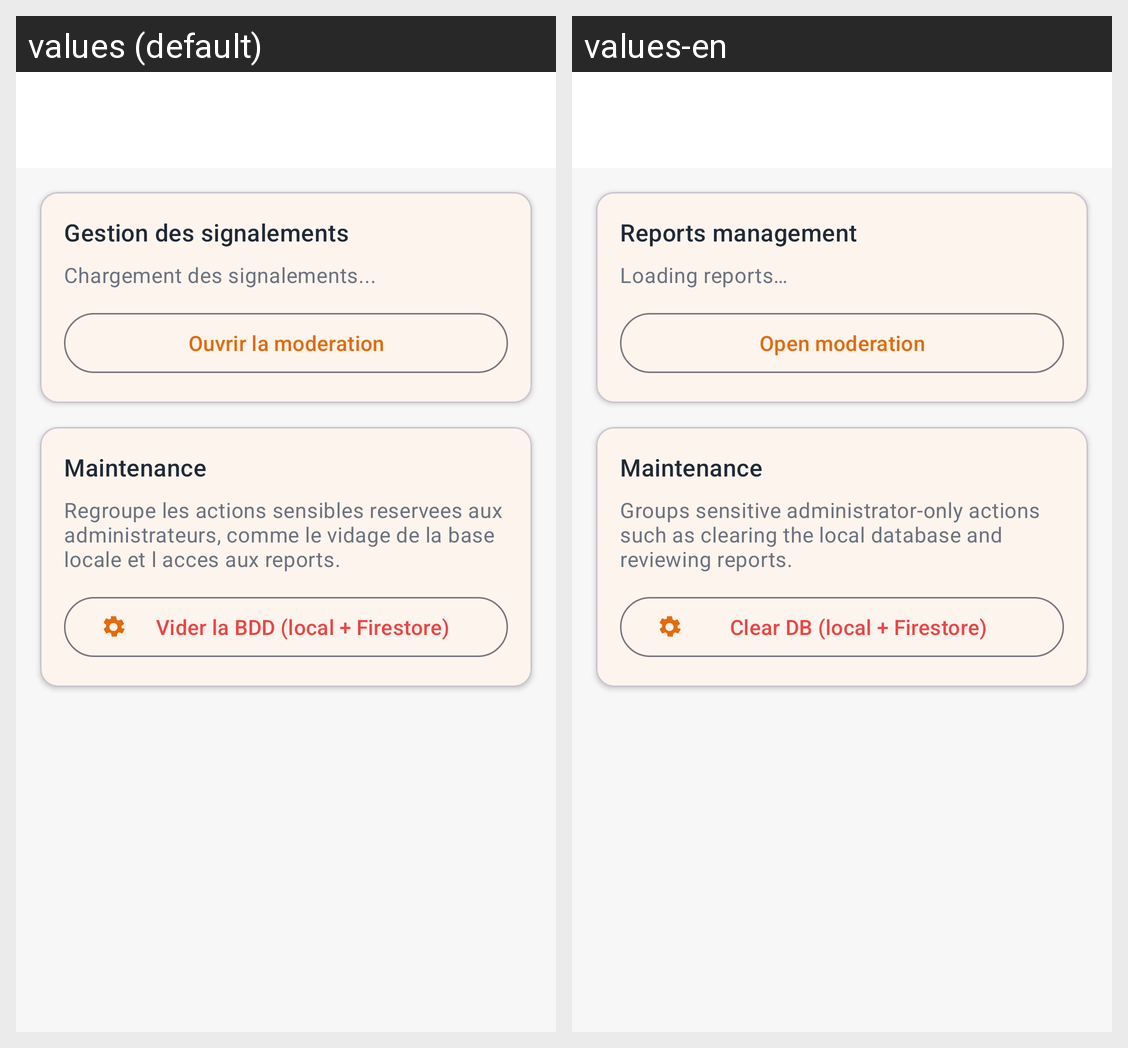

For this localized Android screen grid, give each drawn string resource with its value in every locale shown.
Android screen res/layout/activity_admin_management.xml rendered under 2 locales, left to right: values (default), values-en. Device: Nexus 5 (rendered at 1080×1920; each locale shown at half size, 540×960, under a caption strip naming it); theme Theme.Traveling.
Strings drawn on this screen, with the default value and each locale's value (text and hints the layout hard-codes, and strings that could not be matched under every locale, appear in the picture but are not listed):

admin_reports_title
  values: Gestion des signalements
  values-en: Reports management

admin_reports_loading
  values: Chargement des signalements...
  values-en: Loading reports…

admin_reports_open
  values: Ouvrir la moderation
  values-en: Open moderation

admin_maintenance_title
  values: Maintenance
  values-en: Maintenance

admin_maintenance_description
  values: Regroupe les actions sensibles reservees aux administrateurs, comme le vidage de la base locale et l acces aux reports.
  values-en: Groups sensitive administrator-only actions such as clearing the local database and reviewing reports.

settings_clear_database
  values: Vider la BDD (local + Firestore)
  values-en: Clear DB (local + Firestore)
